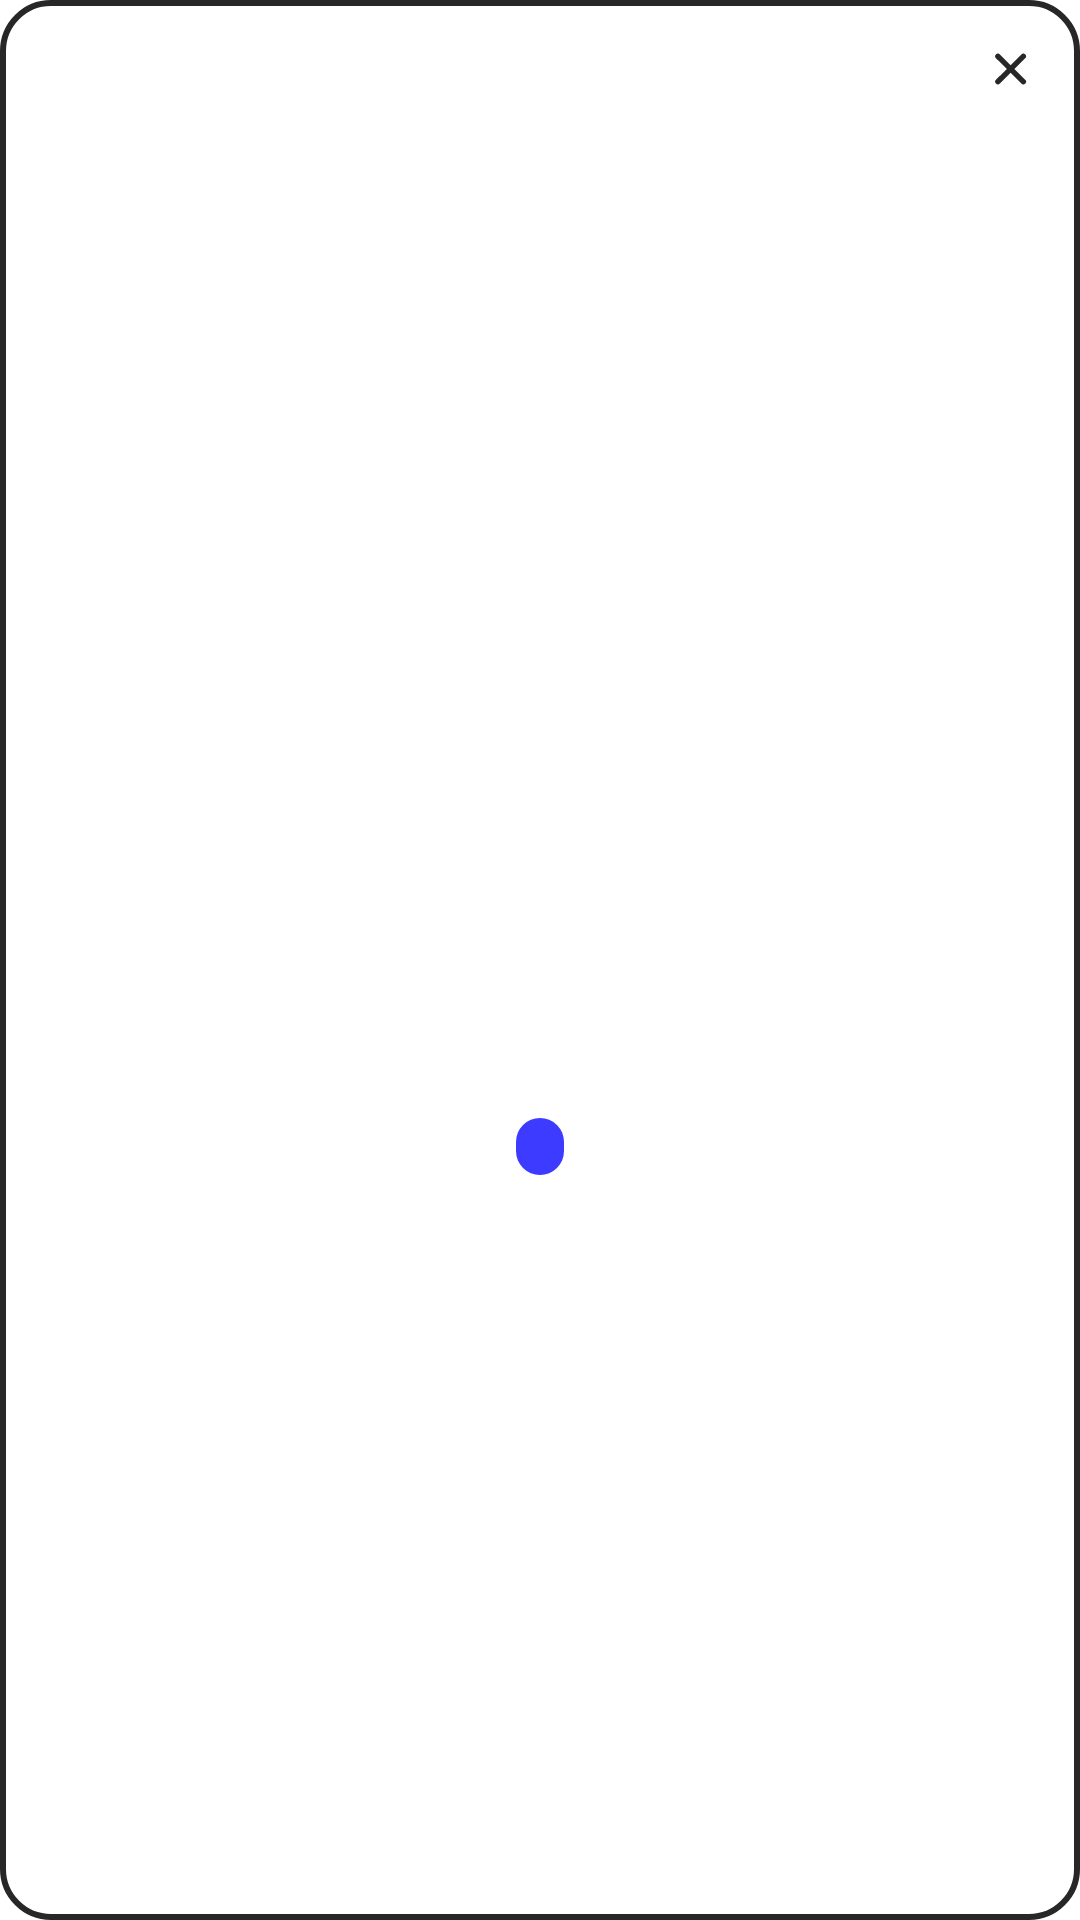

This screen was rendered from an Android layout file. Write that file and the resources it references.
<!-- AndroidManifest.xml: application theme Theme.SkillCinema -->
<!-- res/layout/category_item.xml -->
<?xml version="1.0" encoding="utf-8"?>
<androidx.constraintlayout.widget.ConstraintLayout xmlns:android="http://schemas.android.com/apk/res/android"
    xmlns:app="http://schemas.android.com/apk/res-auto"
    xmlns:tools="http://schemas.android.com/tools"
    android:layout_width="170dp"
    android:layout_height="170dp"
    android:background="@drawable/ramka">

    <ImageView
        android:id="@+id/imageView"
        android:layout_width="35dp"
        android:layout_height="35dp"
        app:layout_constraintBottom_toBottomOf="parent"
        app:layout_constraintEnd_toEndOf="parent"
        app:layout_constraintStart_toStartOf="parent"
        app:layout_constraintTop_toTopOf="parent"
        tools:srcCompat="@drawable/like_for_profile" />

    <TextView
        android:id="@+id/name"
        android:layout_width="wrap_content"
        android:layout_height="wrap_content"
        tools:text="@string/profile_item_text"
        android:layout_marginTop="8dp"
        app:layout_constraintEnd_toEndOf="parent"
        app:layout_constraintStart_toStartOf="parent"
        app:layout_constraintTop_toBottomOf="@+id/imageView" />

    <TextView
        android:id="@+id/count"
        android:layout_width="wrap_content"
        android:layout_height="wrap_content"
        android:background="@drawable/background_text_profile"
        android:textColor="?attr/colorOnPrimary"
        android:layout_marginTop="8dp"
        android:paddingStart="8dp"
        android:paddingEnd="8dp"
        app:layout_constraintEnd_toEndOf="parent"
        app:layout_constraintStart_toStartOf="parent"
        app:layout_constraintTop_toBottomOf="@+id/name"
        tools:text="105" />

    <ImageView
        android:id="@+id/delete"
        android:layout_width="30dp"
        android:layout_height="30dp"
        android:src="@drawable/close_for_profile"
        android:layout_marginTop="8dp"
        android:layout_marginEnd="8dp"
        app:layout_constraintTop_toTopOf="parent"
        app:layout_constraintEnd_toEndOf="parent" />
</androidx.constraintlayout.widget.ConstraintLayout>
<!-- resources referenced by this layout -->
<resources>
  <!-- drawable background_text_profile (drawable) -->
  <?xml version="1.0" encoding="utf-8"?>
  <shape xmlns:android="http://schemas.android.com/apk/res/android">
      <solid android:width="2dp" android:color="?attr/colorPrimary" />
      <corners android:radius="16dp"/>
      <padding android:left="0dp" android:top="0dp" android:right="0dp" android:bottom="0dp" />
  </shape>
  <!-- drawable ramka (drawable) -->
  <?xml version="1.0" encoding="utf-8"?>
  <shape xmlns:android="http://schemas.android.com/apk/res/android">
      <stroke android:width="2dp" android:color="?attr/colorOnBackground" />
      <corners android:radius="16dp"/>
      <padding android:left="0dp" android:top="0dp" android:right="0dp" android:bottom="0dp" />
  </shape>
  <string name="profile_item_text">Favourites</string>
  <color name="skill_purple">#FF3D3BFF</color>
  <color name="white">#FFFFFFFF</color>
  <color name="skill_black">#FF272727</color>
  <color name="white_variant">#FFF0F0F0</color>
  <style name="Widget.App.TabLayout" parent="Widget.MaterialComponents.TabLayout">
          <item name="tabTextAppearance">@style/TextAppearance.App.Button</item>
          <item name="tabMode">scrollable</item>
          <item name="tabGravity">center</item>
          <item name="tabIndicatorGravity">stretch</item>
          <item name="tabIndicatorAnimationMode">elastic</item>
          <item name="tabIndicator">@drawable/tab_selected</item>
          <item name="tabBackground">@drawable/tab_background</item>
          <item name="tabTextColor">@color/tab_text_color</item>
      </style>
  <style name="CustomTextView" parent="Widget.AppCompat.TextView">
          <item name="android:textColor">?attr/colorOnBackground</item>
          <item name="android:textSize">14sp</item>
      </style>
  <style name="Widget.App.Chip" parent="Widget.MaterialComponents.Chip.Choice">
          <item name="chipBackgroundColor">@color/chip_color</item>
          <item name="chipStrokeWidth">1dp</item>
          <item name="android:textAlignment">center</item>
          <item name="android:textColor">@color/tab_text_color</item>
      </style>
  <style name="ThemeOverlay.App.BottomSheetDialog" parent="ThemeOverlay.MaterialComponents.BottomSheetDialog">
          <item name="bottomSheetStyle">@style/ModalBottomSheetDialog</item>
      </style>
  <style name="TextAppearance.App.Button" parent="TextAppearance.MaterialComponents.Button">
          <item name="android:textSize">18sp</item>
          <item name="android:textAllCaps">false</item>
      </style>
  <!-- drawable tab_selected (drawable) -->
  <?xml version="1.0" encoding="utf-8"?>
  <shape xmlns:android="http://schemas.android.com/apk/res/android"
      android:shape="rectangle">
  
      <solid android:color="#FFFFFF"/>
      <corners android:bottomLeftRadius="30dp"
          android:bottomRightRadius="30dp"
          android:topLeftRadius="30dp"
          android:topRightRadius="30dp"/>
  
  </shape>
  <!-- drawable tab_background (drawable) -->
  <?xml version="1.0" encoding="utf-8"?>
  <shape xmlns:android="http://schemas.android.com/apk/res/android"
      android:shape="rectangle">
  
      <stroke android:color="@color/black"
          android:width="2dp"/>
      <corners android:bottomLeftRadius="30dp"
          android:bottomRightRadius="30dp"
          android:topLeftRadius="30dp"
          android:topRightRadius="30dp"/>
  
  </shape>
  <style name="ModalBottomSheetDialog" parent="Widget.MaterialComponents.BottomSheet.Modal">
          <item name="shapeAppearance">@style/ShapeAppearance.App.LargeComponent</item>
      </style>
  <color name="black">#FF000000</color>
  <style name="ShapeAppearance.App.LargeComponent" parent="ShapeAppearance.MaterialComponents.LargeComponent">
          <item name="cornerSize">24dp</item>
      </style>
</resources>
